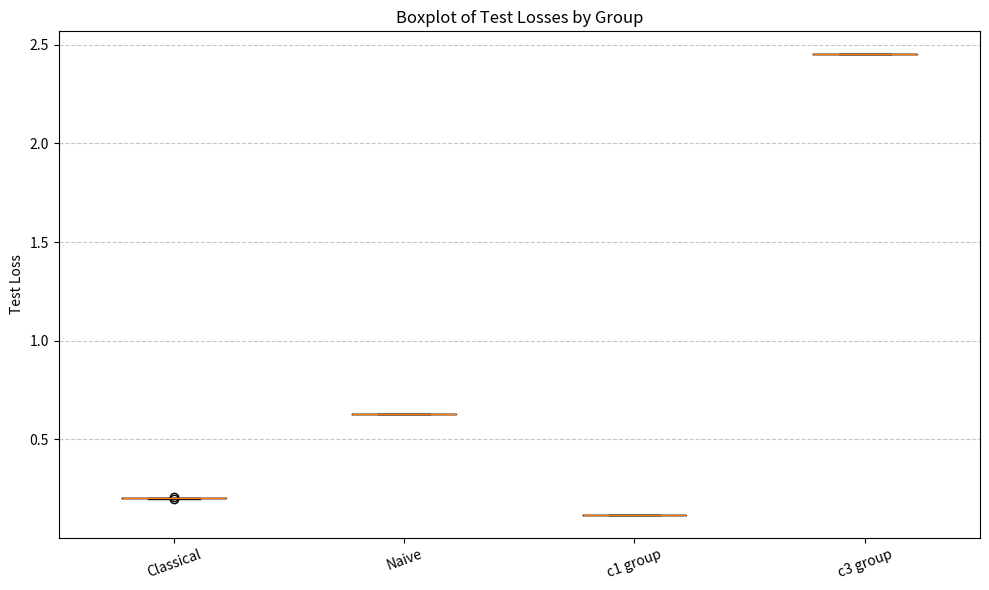

Here is the Python script that generated this plot:
import matplotlib.pyplot as plt

dict_classic =[{2: 0.19588019}, {5: 0.20175196}, {8: 0.19974512}, {11: 0.20439425}, {14: 0.20274687}, {17: 0.20196709}, {20: 0.20253676}, {23: 0.1992207}, {26: 0.20130834}, {29: 0.20112827}, {32: 0.20310338}, {35: 0.2020373}, {38: 0.19864814}, {41: 0.20160392}, {44: 0.20096783}, {47: 0.20600536}]
dict_naive = [0.6278709968707691, 0.6278709968707691, 0.6278709968707691, 0.6278709968707691, 0.6278709968707691, 0.6278709968707691, 0.6278709968707691, 0.6278709968707691, 0.6278709968707691, 0.6278709968707691, 0.6278709968707691, 0.6278709968707691, 0.6278709968707691, 0.6278709968707691, 0.6278709968707691, 0.6278709968707691]
dict_c1 =[0.11854759632606628, 0.11854759632606628, 0.11854759632606628, 0.11854759632606628, 0.11854759632606628, 0.11854759632606628, 0.11854759632606628, 0.11854759632606628, 0.11854759632606628, 0.11854759632606628, 0.11854759632606628, 0.11854759632606628, 0.11854759632606628, 0.11854759632606628, 0.11854759632606628, 0.11854759632606628]
dict_c3 =[2.450771943570297, 2.450771943570297, 2.450771943570297, 2.450771943570297, 2.450771943570297, 2.450771943570297, 2.450771943570297, 2.450771943570297, 2.450771943570297, 2.450771943570297, 2.450771943570297, 2.450771943570297, 2.450771943570297, 2.450771943570297, 2.450771943570297, 2.450771943570297]
#eval while training data
'''
dict_c3 =
[54.50689164142394, 49.03603690713272, 47.007160494398946, 46.122406479760436, 40.90966603288373, 40.234330355007856, 36.44479505163885, 33.72576226345565, 30.345671598283538, 28.80670832686639, 25.557813038020313, 23.124599585634197, 19.135847304703386, 18.21070522454734, 16.11671378161519, 13.939374685035755, 12.965157230968877, 12.310322982101841, 11.174161590343143, 10.592044798429725, 10.112932951595065, 9.198217810376102, 8.317015457119746, 7.62658676912828, 7.502565810169303, 7.043154415352235, 6.4040623109624075, 6.18565190172444, 6.12279847289103, 5.697264389928671, 5.528897596157783, 5.3929235239929465, 5.20872579901325, 4.741853312810261, 4.625624107766653, 4.4231520732684295, 4.250997319769582, 3.810582798984582, 3.9559174974929108, 3.9768030409855446, 3.880741675587461, 3.8058558679633414, 3.7153224372872753, 3.5128822400564514, 3.416136151354645, 3.370811856819377, 3.274655878314059, 3.1996848866862377, 2.8887635443096205, 3.0357521838660735]
'''


test_losses_classic = [list(d.values())[0] for d in dict_classic]
test_losses_naive = dict_naive
test_losses_c1 = dict_c1
test_losses_c3 = dict_c3

# Group data and labels
data = [test_losses_classic, test_losses_naive, test_losses_c1, test_losses_c3]
labels = ['Classical', 'Naive', 'c1 group', 'c3 group']

# Plot
plt.figure(figsize=(10, 6))
plt.boxplot(data, labels=labels)
plt.ylabel("Test Loss")
plt.title("Boxplot of Test Losses by Group")
plt.xticks(rotation=20)
plt.grid(True, axis='y', linestyle='--', alpha=0.7)
plt.tight_layout()

plt.savefig("test_loss_boxplot.png", dpi=300)
plt.show()


